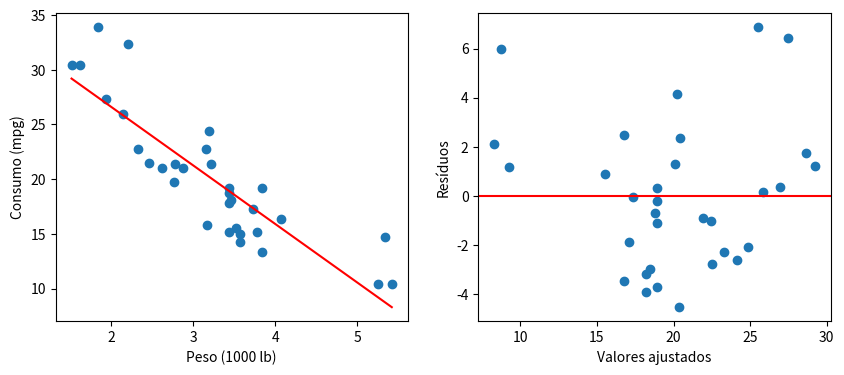

Generate this figure with matplotlib:
# Bibliotecas: numpy, scipy e matplotlib (já instaladas no Google Colab)
import numpy as np
from scipy import stats
import matplotlib.pyplot as plt

def mqo(X, y, nomes):
    """Mínimos quadrados ordinários: X sem a coluna de 1 (o intercepto é acrescentado aqui)."""
    X = np.column_stack([np.ones(len(y)), X]); n, p = X.shape
    XtX_inv = np.linalg.inv(X.T @ X)
    beta = XtX_inv @ X.T @ y
    ajustado = X @ beta; res = y - ajustado
    sqe = res @ res; sqt = np.sum((y - y.mean())**2)
    s2 = sqe / (n - p); ep = np.sqrt(s2 * np.diag(XtX_inv))
    t = beta / ep; pv = 2 * stats.t.sf(np.abs(t), n - p); tc = stats.t.ppf(0.975, n - p)
    print(f"{'Termo':<12}{'Estimativa':>11}{'Erro-padrão':>13}{'t':>9}{'p-valor':>11}{'IC 95%':>22}")
    for nm, b, e, ti, pi in zip(["(Intercepto)"] + nomes, beta, ep, t, pv):
        print(f"{nm:<12}{b:>11.4f}{e:>13.4f}{ti:>9.3f}{pi:>11.2e}   [{b - tc*e:>8.4f}; {b + tc*e:>8.4f}]")
    r2 = 1 - sqe / sqt; r2a = 1 - (1 - r2) * (n - 1) / (n - p)
    F = ((sqt - sqe) / (p - 1)) / s2
    print(f"Erro-padrão residual = {np.sqrt(s2):.4f} com {n - p} gl | R² = {r2:.4f} | R² ajustado = {r2a:.4f}")
    print(f"F({p - 1}, {n - p}) = {F:.2f}, p-valor = {stats.f.sf(F, p - 1, n - p):.2e}")
    return dict(X=X, beta=beta, ep=ep, res=res, ajustado=ajustado, s2=s2, XtX_inv=XtX_inv, sqe=sqe, sqt=sqt, r2=r2, n=n, p=p)

# Dados do conjunto mtcars: peso (wt, em 1000 libras) e consumo (mpg)
wt  = np.array([2.62, 2.875, 2.32, 3.215, 3.44, 3.46, 3.57, 3.19, 3.15, 3.44, 3.44, 4.07, 3.73, 3.78, 5.25, 5.424, 5.345, 2.2, 1.615, 1.835, 2.465, 3.52, 3.435, 3.84, 3.845, 1.935, 2.14, 1.513, 3.17, 2.77, 3.57, 2.78])
mpg = np.array([21, 21, 22.8, 21.4, 18.7, 18.1, 14.3, 24.4, 22.8, 19.2, 17.8, 16.4, 17.3, 15.2, 10.4, 10.4, 14.7, 32.4, 30.4, 33.9, 21.5, 15.5, 15.2, 13.3, 19.2, 27.3, 26, 30.4, 15.8, 19.7, 15, 21.4])
n = len(mpg)

# 1. Ajuste do modelo mpg = b0 + b1 * wt
m = mqo(wt, mpg, ["wt"])
b0, b1 = m["beta"]

# 2. Tabela de análise de variância
sqr = m["sqt"] - m["sqe"]
print(f"\nSQ regressão = {sqr:.2f} (1 gl) | SQ resíduos = {m['sqe']:.2f} ({n - 2} gl) | SQ total = {m['sqt']:.2f} ({n - 1} gl)")

# 3. Previsão para um carro de 3000 libras (wt = 3)
x0 = 3.0; y0 = b0 + b1 * x0
sxx = np.sum((wt - wt.mean())**2); s = np.sqrt(m["s2"]); tc = stats.t.ppf(0.975, n - 2)
ep_media = s * np.sqrt(1/n + (x0 - wt.mean())**2 / sxx)
ep_novo  = s * np.sqrt(1 + 1/n + (x0 - wt.mean())**2 / sxx)
print(f"\nPrevisão em wt = 3: {y0:.3f} mpg")
print(f"IC 95% para a média:           [{y0 - tc*ep_media:.3f}; {y0 + tc*ep_media:.3f}]")
print(f"Intervalo de predição de 95%:  [{y0 - tc*ep_novo:.3f}; {y0 + tc*ep_novo:.3f}]")

# Diagnóstico dos resíduos ----
h = np.sum((m["X"] @ m["XtX_inv"]) * m["X"], axis=1)                 # alavancagem (leverage)
r_pad = m["res"] / np.sqrt(m["s2"] * (1 - h))                        # resíduos padronizados
cook = r_pad**2 * h / ((1 - h) * m["p"])                             # distância de Cook
W, pw = stats.shapiro(m["res"])
print(f"\nShapiro-Wilk dos resíduos: W = {W:.4f}, p-valor = {pw:.4f}")
aux = np.linalg.lstsq(m["X"], m["res"]**2, rcond=None)[0]             # Breusch-Pagan (versão de Koenker)
e2 = m["res"]**2; r2_aux = 1 - np.sum((e2 - m["X"] @ aux)**2) / np.sum((e2 - e2.mean())**2)
bp = m["n"] * r2_aux
print(f"Breusch-Pagan: BP = {bp:.4f}, gl = {m['p'] - 1}, p-valor = {stats.chi2.sf(bp, m['p'] - 1):.4f}")
maiores = np.argsort(-cook)[:3]
print("Maiores distâncias de Cook (observação: valor):", ", ".join(f"{i + 1}: {cook[i]:.3f}" for i in maiores))
print("Maiores resíduos padronizados (observação: valor):", ", ".join(f"{i + 1}: {r_pad[i]:.2f}" for i in np.argsort(-np.abs(r_pad))[:3]))

# 4. Exemplo do texto (n = 5)
print("\nExemplo com n = 5:")
m5 = mqo(np.array([1, 2, 3, 4, 5.]), np.array([2, 4, 5, 4, 5.]), ["x"])

# 5. Gráficos: reta ajustada e resíduos
fig, ax = plt.subplots(1, 2, figsize=(10, 4))
ax[0].scatter(wt, mpg); xs = np.linspace(wt.min(), wt.max(), 50); ax[0].plot(xs, b0 + b1 * xs, color="red")
ax[0].set_xlabel("Peso (1000 lb)"); ax[0].set_ylabel("Consumo (mpg)")
ax[1].scatter(m["ajustado"], m["res"]); ax[1].axhline(0, color="red")
ax[1].set_xlabel("Valores ajustados"); ax[1].set_ylabel("Resíduos")
plt.show()
